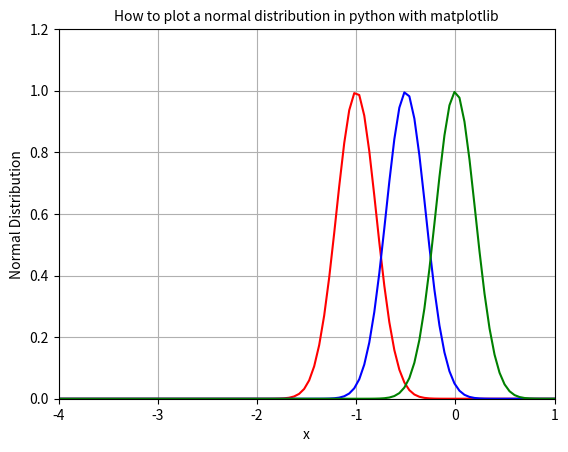

Write Python code to recreate this figure.
# -*- coding: utf-8 -*-
"""
Created on Thu Jun  6 08:48:01 2019

[redacted]
"""
import matplotlib.pyplot as plt
import scipy.stats
import numpy as np


x_min = -4
x_max = 1

std = 0.2

x = np.linspace(x_min, x_max, 100)

y = 2.5*std*scipy.stats.norm.pdf(x,-1,std)

plt.plot(x,y, color='red')

y = 2.5*std*scipy.stats.norm.pdf(x,-0.5,std)

plt.plot(x,y, color='blue')


y = 2.5*std*scipy.stats.norm.pdf(x,0,std)

plt.plot(x,y, color='green')


plt.grid()

plt.xlim(x_min,x_max)
plt.ylim(0,1.2)

plt.title('How to plot a normal distribution in python with matplotlib',fontsize=10)

plt.xlabel('x')
plt.ylabel('Normal Distribution')

plt.pause(2)